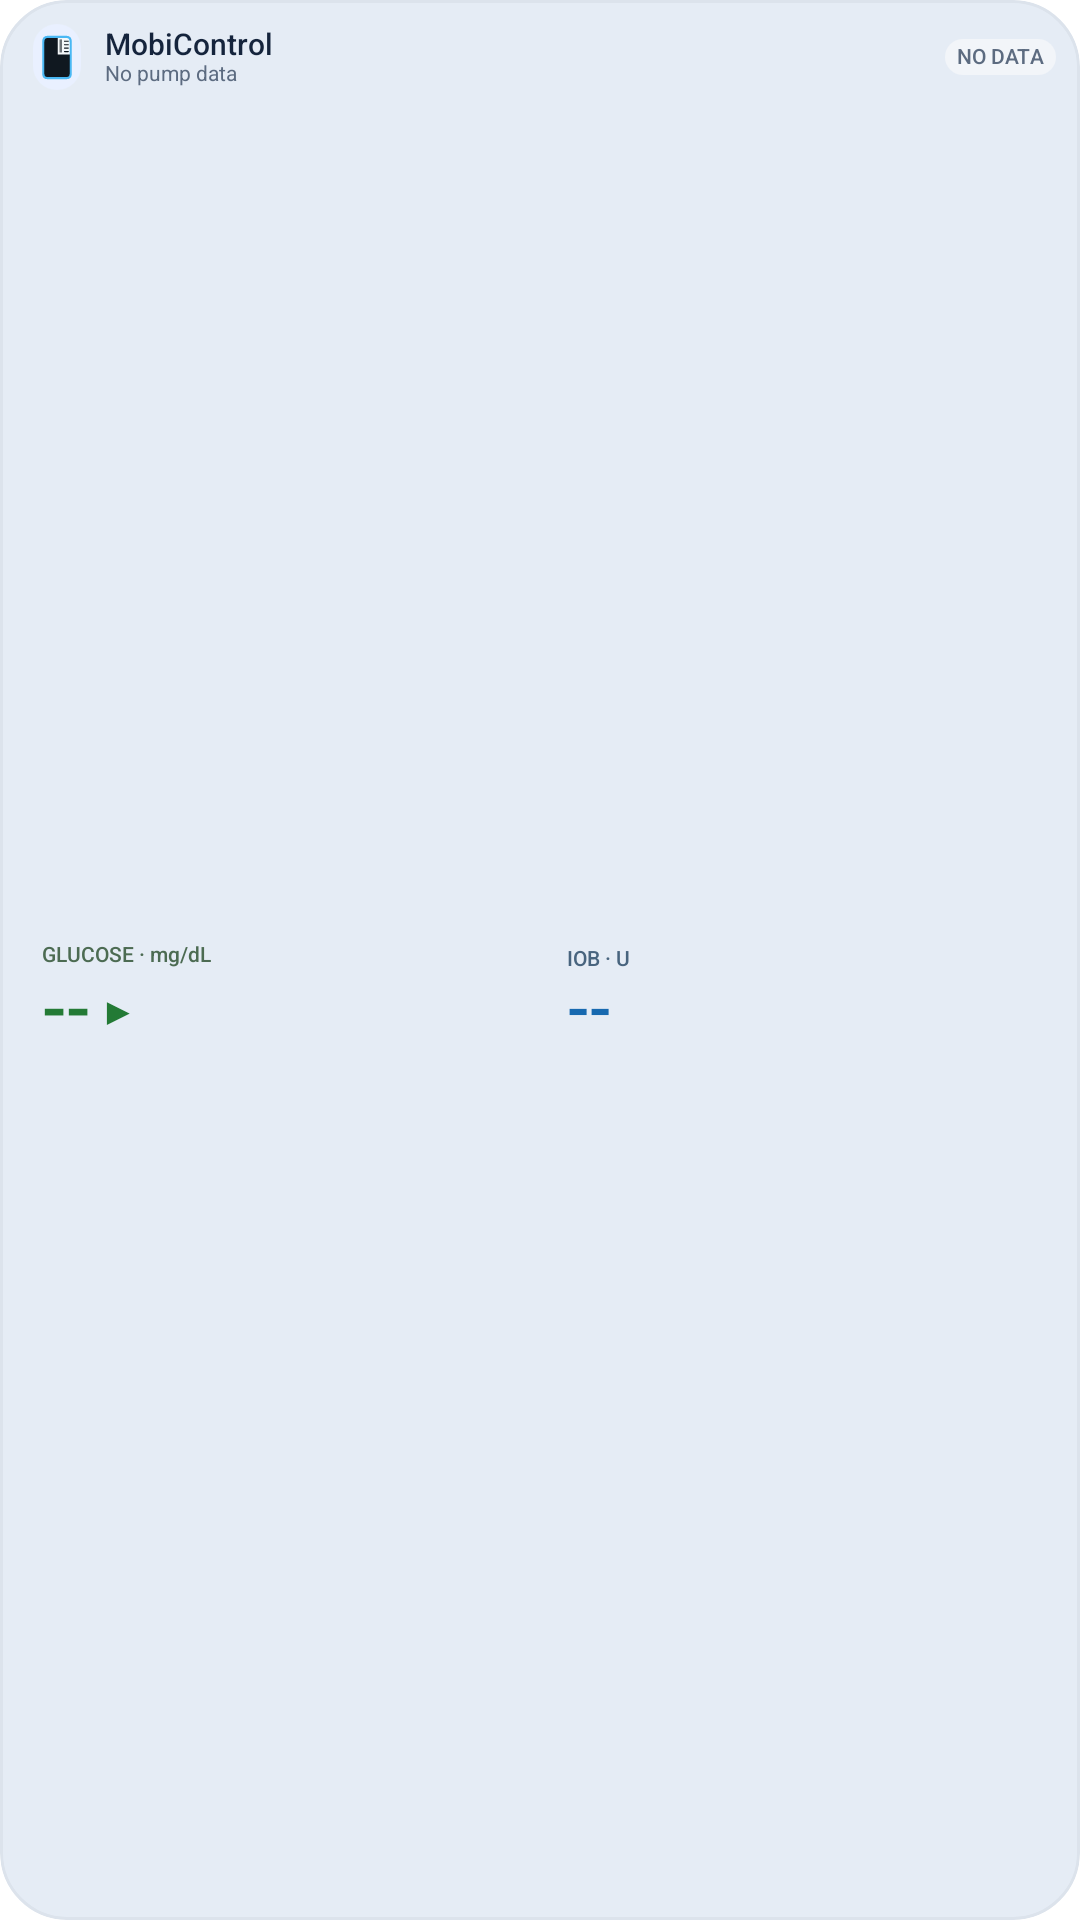

This screen was rendered from an Android layout file. Write that file and the resources it references.
<!-- AndroidManifest.xml: application theme Theme.WearX2 -->
<!-- res/layout/mobicontrol_widget_compact.xml -->
<?xml version="1.0" encoding="utf-8"?>
<LinearLayout xmlns:android="http://schemas.android.com/apk/res/android"
    android:id="@android:id/background"
    android:clipToOutline="true"
    android:layout_width="match_parent"
    android:layout_height="match_parent"
    android:background="@drawable/mobicontrol_widget_background"
    android:orientation="vertical">

    <LinearLayout
        android:layout_width="match_parent"
        android:layout_height="0dp"
        android:layout_weight="1"
        android:orientation="vertical"
        android:padding="@dimen/mobicontrol_widget_content_inset">

        <LinearLayout
            android:layout_width="match_parent"
            android:layout_height="22dp"
            android:gravity="center_vertical"
            android:orientation="horizontal">

            <ImageView
                android:id="@+id/widget_brand"
                android:layout_width="16dp"
                android:layout_marginStart="3dp"
                android:layout_marginEnd="3dp"
                android:layout_height="22dp"
                android:background="@drawable/mobicontrol_widget_brand_badge"
                android:contentDescription="@string/mobicontrol_widget_name"
                android:padding="3dp"
                android:scaleType="fitCenter"
                android:src="@drawable/mobicontrol_widget_mark" />

            <LinearLayout
                android:layout_width="0dp"
                android:layout_height="match_parent"
                android:layout_marginStart="5dp"
                android:layout_weight="1"
                android:gravity="center_vertical"
                android:orientation="vertical">

                <TextView
                    android:id="@+id/widget_title"
                    android:layout_width="wrap_content"
                    android:layout_height="wrap_content"
                    android:includeFontPadding="false"
                    android:maxLines="1"
                    android:text="@string/mobicontrol_widget_name"
                    android:textColor="#FF15243C"
                    android:textSize="10sp"
                    android:fontFamily="sans-serif-medium"
                    android:textStyle="normal" />

                <TextView
                    android:id="@+id/widget_freshness"
                    android:layout_width="wrap_content"
                    android:layout_height="wrap_content"
                    android:includeFontPadding="false"
                    android:maxLines="1"
                    android:text="@string/mobicontrol_widget_no_data"
                    android:textColor="#FF5C6B80"
                    android:textSize="7sp" />
            </LinearLayout>

            <LinearLayout
                android:id="@+id/widget_mode_chip"
                android:layout_width="wrap_content"
                android:layout_height="wrap_content"
                android:layout_marginEnd="3dp"
                android:gravity="center_vertical"
                android:orientation="horizontal"
                android:visibility="gone">

                <ImageView
                    android:id="@+id/widget_mode_icon"
                    android:layout_width="10dp"
                    android:layout_height="10dp"
                    android:contentDescription="@string/mobicontrol_widget_mode_description"
                    android:src="@drawable/ic_widget_mode_standard" />

                <TextView
                    android:id="@+id/widget_mode_label"
                    android:layout_width="wrap_content"
                    android:layout_height="wrap_content"
                    android:layout_marginStart="2dp"
                    android:includeFontPadding="false"
                    android:maxLines="1"
                    android:text="@string/mobicontrol_widget_mode_standard"
                    android:textColor="#FF1976D2"
                    android:textSize="6sp"
                    android:fontFamily="sans-serif-medium" />
            </LinearLayout>

            <TextView
                android:id="@+id/widget_status"
                android:layout_width="wrap_content"
                android:layout_height="wrap_content"
                android:background="@drawable/mobicontrol_widget_status_badge"
                android:includeFontPadding="false"
                android:maxLines="1"
                android:paddingStart="4dp"
                android:paddingTop="2dp"
                android:paddingEnd="4dp"
                android:paddingBottom="2dp"
                android:text="@string/mobicontrol_widget_status_no_data"
                android:textColor="#FF5C6B80"
                android:textSize="7sp"
                android:fontFamily="sans-serif-medium"
                android:textStyle="normal" />
        </LinearLayout>

        <LinearLayout
            android:layout_width="match_parent"
            android:layout_height="0dp"
            android:layout_marginTop="3dp"
            android:layout_weight="1"
            android:baselineAligned="false"
            android:orientation="horizontal">

            <LinearLayout
                android:id="@+id/widget_bg_tile"
                android:layout_width="0dp"
                android:layout_height="match_parent"
                android:layout_marginEnd="3dp"
                android:layout_weight="1"
                android:background="@drawable/mobicontrol_widget_glucose_tile"
                android:gravity="center_vertical"
                android:orientation="vertical"
                android:paddingStart="6dp"
                android:paddingEnd="5dp">

                <TextView
                    android:id="@+id/widget_bg_label"
                    android:layout_width="wrap_content"
                    android:layout_height="wrap_content"
                    android:includeFontPadding="false"
                    android:maxLines="1"
                    android:text="@string/mobicontrol_widget_glucose_label_preview"
                    android:textColor="#FF4C6B52"
                    android:textSize="7sp"
                    android:fontFamily="sans-serif-medium"
                    android:textStyle="normal" />

                <LinearLayout
                    android:layout_width="wrap_content"
                    android:layout_height="wrap_content"
                    android:gravity="center_vertical"
                    android:orientation="horizontal">

                    <TextView
                        android:id="@+id/widget_bg_value"
                        android:layout_width="wrap_content"
                        android:layout_height="wrap_content"
                        android:includeFontPadding="false"
                        android:maxLines="1"
                        android:text="--"
                        android:textColor="#FF237A35"
                        android:textSize="24sp"
                        android:fontFamily="sans-serif-medium"
                        android:textStyle="normal" />

                    <TextView
                        android:id="@+id/widget_bg_trend"
                        android:layout_width="wrap_content"
                        android:layout_height="wrap_content"
                        android:layout_marginStart="3dp"
                        android:includeFontPadding="false"
                        android:maxLines="1"
                        android:text="▶"
                        android:textColor="#FF237A35"
                        android:textSize="13sp"
                        android:fontFamily="sans-serif-medium"
                        android:textStyle="normal" />
                </LinearLayout>
            </LinearLayout>

            <LinearLayout
                android:id="@+id/widget_iob_tile"
                android:layout_width="0dp"
                android:layout_height="match_parent"
                android:layout_marginStart="3dp"
                android:layout_weight="1"
                android:background="@drawable/mobicontrol_widget_iob_tile"
                android:gravity="center_vertical"
                android:orientation="vertical"
                android:paddingStart="6dp"
                android:paddingEnd="5dp">

                <TextView
                    android:id="@+id/widget_iob_label"
                    android:layout_width="wrap_content"
                    android:layout_height="wrap_content"
                    android:includeFontPadding="false"
                    android:maxLines="1"
                    android:text="@string/mobicontrol_widget_iob_label"
                    android:textColor="#FF48647E"
                    android:textSize="7sp"
                    android:fontFamily="sans-serif-medium"
                    android:textStyle="normal" />

                <TextView
                    android:id="@+id/widget_iob_value"
                    android:layout_width="wrap_content"
                    android:layout_height="wrap_content"
                    android:includeFontPadding="false"
                    android:maxLines="1"
                    android:text="--"
                    android:textColor="#FF1769B0"
                    android:textSize="22sp"
                    android:fontFamily="sans-serif-medium"
                    android:textStyle="normal" />
            </LinearLayout>
        </LinearLayout>
    </LinearLayout>

</LinearLayout>
<!-- resources referenced by this layout -->
<resources>
  <dimen name="mobicontrol_widget_content_inset">8dp</dimen>
  <!-- drawable ic_widget_mode_standard (drawable) -->
  <?xml version="1.0" encoding="utf-8"?>
  <vector xmlns:android="http://schemas.android.com/apk/res/android"
      android:width="24dp"
      android:height="24dp"
      android:viewportWidth="24"
      android:viewportHeight="24">
      <path
          android:fillColor="#FF1976D2"
          android:pathData="M20.38,8.57l-1.23,1.85a8,8 0,0 1,-0.22,7.58H5.07A8,8 0,0 1,15.58,6.85l1.85,-1.23A10,10 0,0 0,3.35,19a2,2 0,0 0,1.72,1h13.85a2,2 0,0 0,1.74,-1 10,10 0,0 0,-0.27,-10.44zM10.59,15.41a2,2 0,0 0,2.83,0l5.66,-8.49 -8.49,5.66a2,2 0,0 0,0,2.83z" />
  </vector>
  <!-- drawable mobicontrol_widget_background (drawable) -->
  <?xml version="1.0" encoding="utf-8"?>
  <shape xmlns:android="http://schemas.android.com/apk/res/android"
      android:shape="rectangle">
      <solid android:color="#FFE5ECF5" />
      <corners android:radius="@dimen/mobicontrol_widget_outer_radius" />
      <stroke
          android:width="1dp"
          android:color="#FFDCE3EC" />
  </shape>
  <!-- drawable mobicontrol_widget_brand_badge (drawable) -->
  <?xml version="1.0" encoding="utf-8"?>
  <shape xmlns:android="http://schemas.android.com/apk/res/android" android:shape="rectangle">
      <solid android:color="#FFE9F0FF" />
      <corners android:radius="9dp" />
  </shape>
  <!-- drawable mobicontrol_widget_mark (drawable) -->
  <?xml version="1.0" encoding="utf-8"?>
  <vector xmlns:android="http://schemas.android.com/apk/res/android"
      android:width="24dp" android:height="36dp"
      android:viewportWidth="48" android:viewportHeight="72">
      
      <group android:translateX="-30" android:translateY="-18">
          <path android:fillColor="#FF101820"
              android:pathData="M39,21 L69,21 Q76,21 76,29 L76,80 Q76,87 69,87 L39,87 Q32,87 32,80 L32,29 Q32,21 39,21 Z" />
          <path android:fillColor="#FFF4F7F9"
              android:pathData="M55,21 L69,21 Q76,21 76,29 L76,49 L55,49 Z" />
          <path android:fillColor="#FF6F7479"
              android:pathData="M58,25 L62,25 L62,46 L58,46 Z" />
          <path android:fillColor="@android:color/transparent"
              android:pathData="M66,28 L72,28 M66,33.5 L72,33.5 M66,39 L72,39 M66,44.5 L72,44.5"
              android:strokeColor="#FF101820" android:strokeLineCap="round" android:strokeWidth="1.8" />
          <path android:fillColor="@android:color/transparent"
              android:pathData="M39,21 L69,21 Q76,21 76,29 L76,80 Q76,87 69,87 L39,87 Q32,87 32,80 L32,29 Q32,21 39,21 Z"
              android:strokeColor="#FF49B8F4" android:strokeLineJoin="round" android:strokeWidth="3.5" />
      </group>
  </vector>
  <!-- drawable mobicontrol_widget_status_badge (drawable) -->
  <?xml version="1.0" encoding="utf-8"?>
  <shape xmlns:android="http://schemas.android.com/apk/res/android" android:shape="rectangle">
      <solid android:color="#FFF2F5F9" />
      <corners android:radius="10dp" />
  </shape>
  <string name="mobicontrol_widget_glucose_label_preview">GLUCOSE · mg/dL</string>
  <string name="mobicontrol_widget_iob_label">IOB · U</string>
  <string name="mobicontrol_widget_mode_description">Control-IQ mode</string>
  <string name="mobicontrol_widget_mode_standard">Standard</string>
  <string name="mobicontrol_widget_name">MobiControl</string>
  <string name="mobicontrol_widget_no_data">No pump data</string>
  <string name="mobicontrol_widget_status_no_data">NO DATA</string>
  <dimen name="mobicontrol_widget_outer_radius">22dp</dimen>
</resources>
